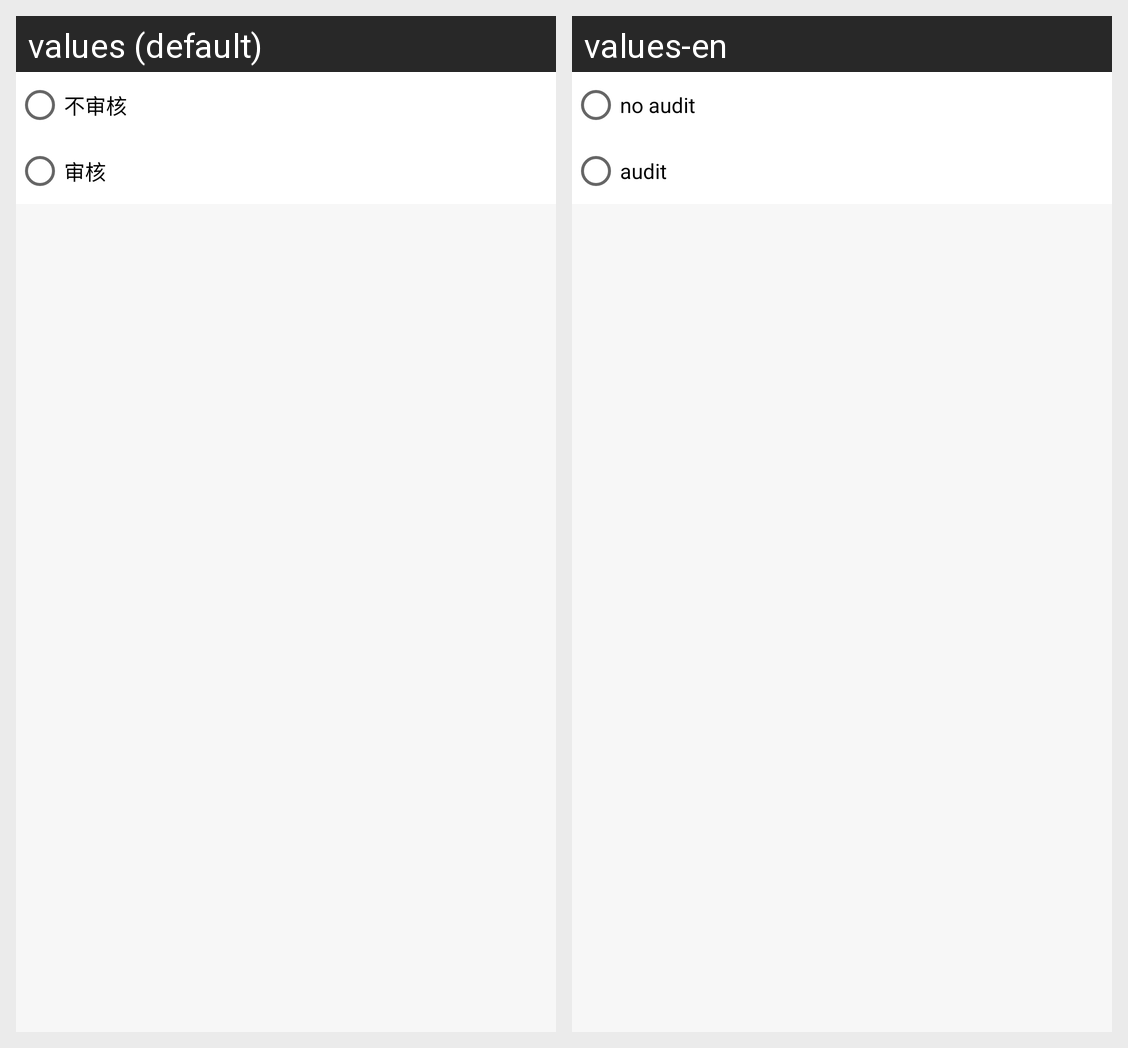

The Android screen above is rendered under two locales of the same app. Produce the string resources it draws, with the default and per-locale values.
Android screen res/layout/fragment_set_group_examine.xml rendered under 2 locales, left to right: values (default), values-en. Device: Nexus 5 (rendered at 1080×1920; each locale shown at half size, 540×960, under a caption strip naming it); theme AppTheme.
Strings drawn on this screen, with the default value and each locale's value (text and hints the layout hard-codes, and strings that could not be matched under every locale, appear in the picture but are not listed):

no_audit
  values: 不审核
  values-en: no audit

audit
  values: 审核
  values-en: audit
